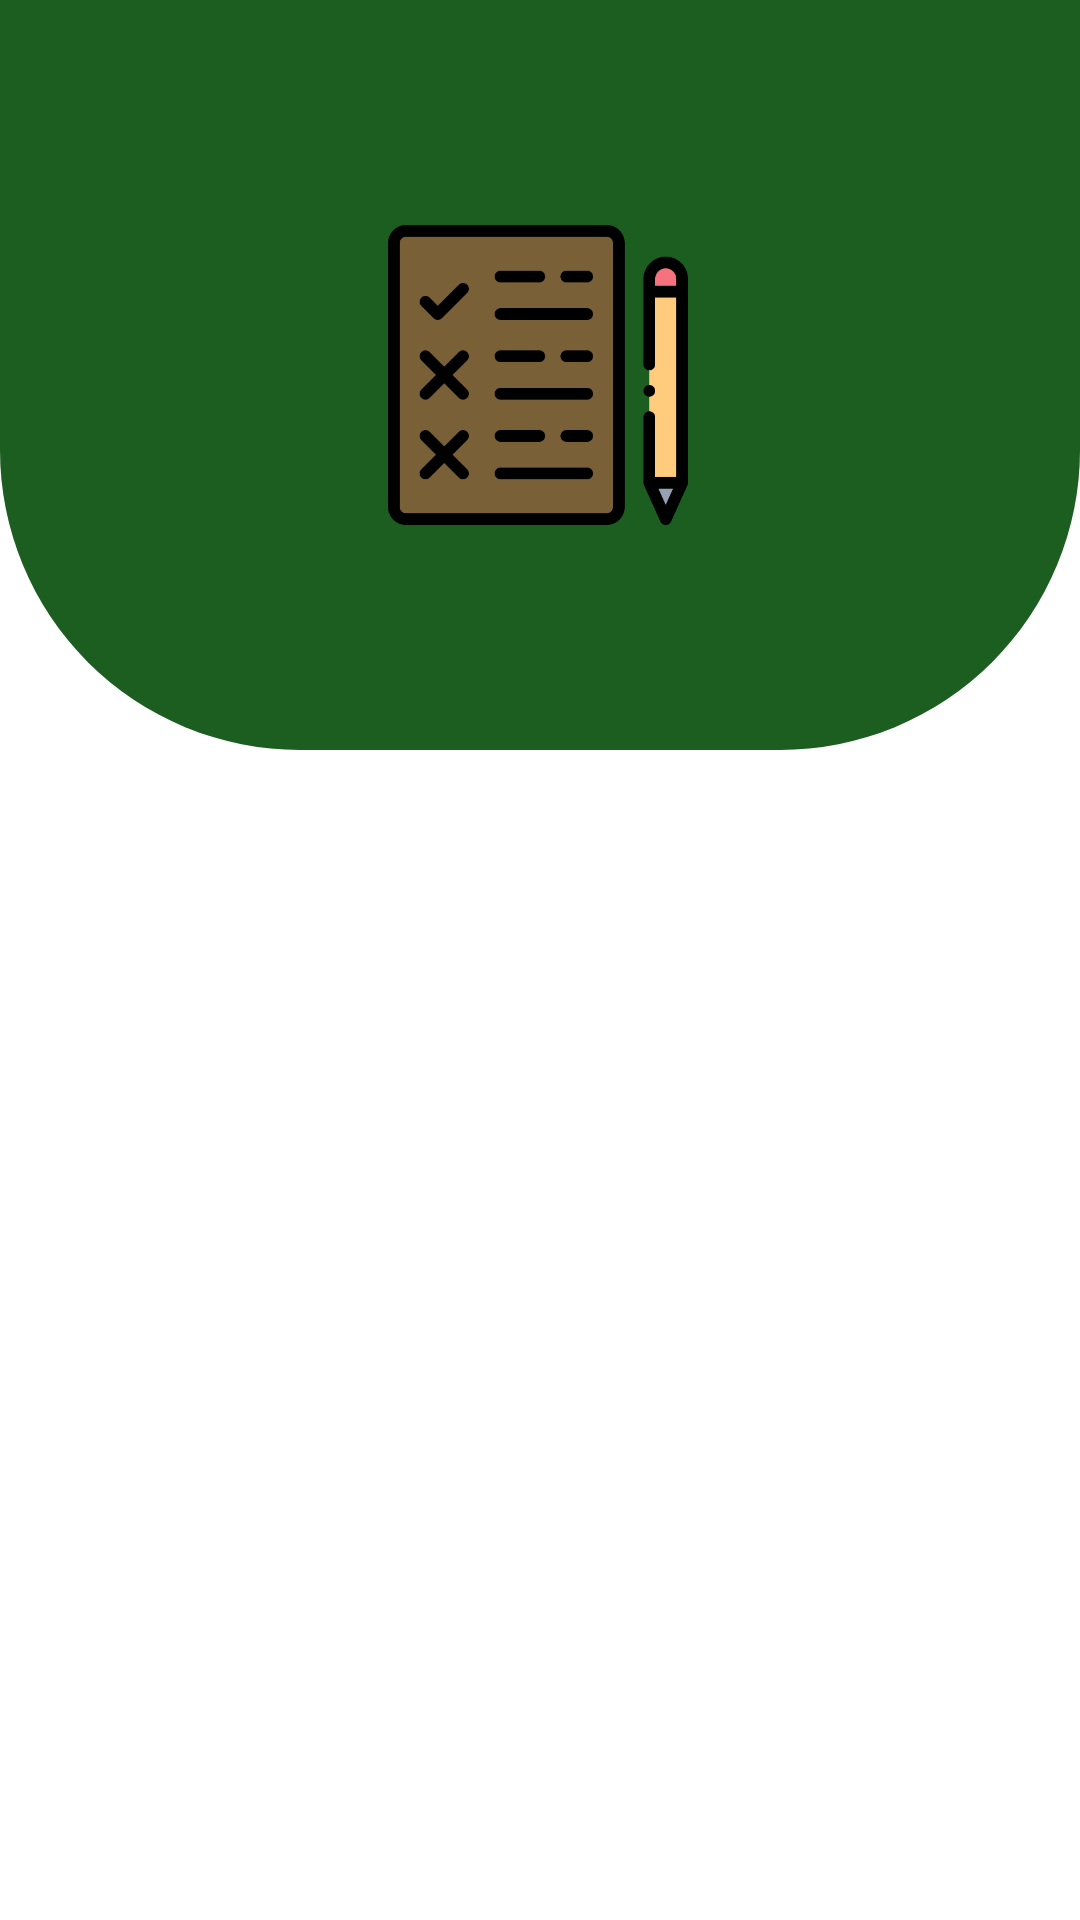

Here is an Android app screen rendered from its layout file. Give the layout XML and the strings, colors and styles it references.
<!-- AndroidManifest.xml: application theme Theme.AttendenceTakingApp -->
<!-- res/layout/activity_splesh_screen.xml -->
<?xml version="1.0" encoding="utf-8"?>
<androidx.constraintlayout.widget.ConstraintLayout xmlns:android="http://schemas.android.com/apk/res/android"
    xmlns:app="http://schemas.android.com/apk/res-auto"
    xmlns:tools="http://schemas.android.com/tools"
    android:layout_width="match_parent"
    android:layout_height="match_parent"
    tools:context=".SpleshScreen">

    <View
        android:id="@+id/view"
        android:layout_width="match_parent"
        android:layout_height="250dp"
        android:background="@drawable/splesh_screen_gredient"
        app:layout_constraintEnd_toEndOf="parent"
        app:layout_constraintTop_toTopOf="parent">

    </View>

    <ImageView
        android:id="@+id/imageView2"
        android:layout_width="100dp"
        android:layout_height="100dp"
        android:src="@drawable/checklist"
        app:layout_constraintBottom_toBottomOf="@+id/view"
        app:layout_constraintEnd_toEndOf="parent"
        app:layout_constraintHorizontal_bias="0.498"
        app:layout_constraintStart_toStartOf="parent"
        app:layout_constraintTop_toTopOf="@+id/view" />

    <Button
        android:id="@+id/btn"
        style="@style/Widget.MaterialComponents.Button.UnelevatedButton"
        android:backgroundTint="@color/primaryDark"
        android:layout_width="wrap_content"
        android:textAllCaps="false"
        android:layout_height="wrap_content"
        android:layout_marginBottom="64dp"
        android:text="Log in to continue"
        app:layout_constraintBottom_toBottomOf="parent"
        app:layout_constraintEnd_toEndOf="parent"
        app:layout_constraintStart_toStartOf="parent"
        app:layout_constraintTop_toBottomOf="@+id/view"
        app:layout_constraintVertical_bias="0.736" />


</androidx.constraintlayout.widget.ConstraintLayout>
    
    


    
<!-- resources referenced by this layout -->
<resources>
  <color name="primaryDark">#1b5e20</color>
  <!-- drawable checklist: png bitmap (drawable, 15335 bytes) -->
  <!-- drawable progressbar_background (drawable) -->
  <?xml version="1.0" encoding="utf-8"?>
  <shape xmlns:android="http://schemas.android.com/apk/res/android"
      android:shape="rectangle">
  
  
      <solid android:color="@color/white"></solid>
      <corners android:radius="10dp"></corners>
  </shape>
  <!-- drawable splesh_screen_gredient (drawable) -->
  <?xml version="1.0" encoding="utf-8"?>
  <shape xmlns:android="http://schemas.android.com/apk/res/android">
  
      <corners android:bottomLeftRadius="100dp"
          android:bottomRightRadius="100dp">
      </corners>
      <solid android:color="@color/primaryDark"></solid>
  
  
  </shape>
  <style name="splesh_screen_button" parent="Widget.Material3.Button">
          <item name="android:backgroundTint">@color/primaryDark</item>
          <item name="android:textColor">@color/white</item>
          <item name="android:textSize">16sp</item>
      </style>
  <style name="Theme.AttendenceTakingApp" parent="Theme.MaterialComponents.DayNight.DarkActionBar">
          
          <item name="colorPrimary">@color/primary</item>
          <item name="colorPrimaryVariant">@color/primaryDark</item>
          <item name="colorOnPrimary">@color/white</item>
          
          <item name="colorSecondary">@color/secondary</item>
          <item name="colorSecondaryVariant">@color/secondaryDark</item>
          <item name="colorOnSecondary">@color/white</item>
          
          <item name="android:statusBarColor" tools:targetApi="l">?attr/colorPrimaryVariant</item>
          
          <item name="android:textColor">@color/black</item>
      </style>
  <color name="white">#FFFFFFFF</color>
  <color name="primary">#43a047</color>
  <color name="secondary">#fb8c00</color>
  <color name="secondaryDark">#e65100</color>
  <color name="black">#FF000000</color>
</resources>
